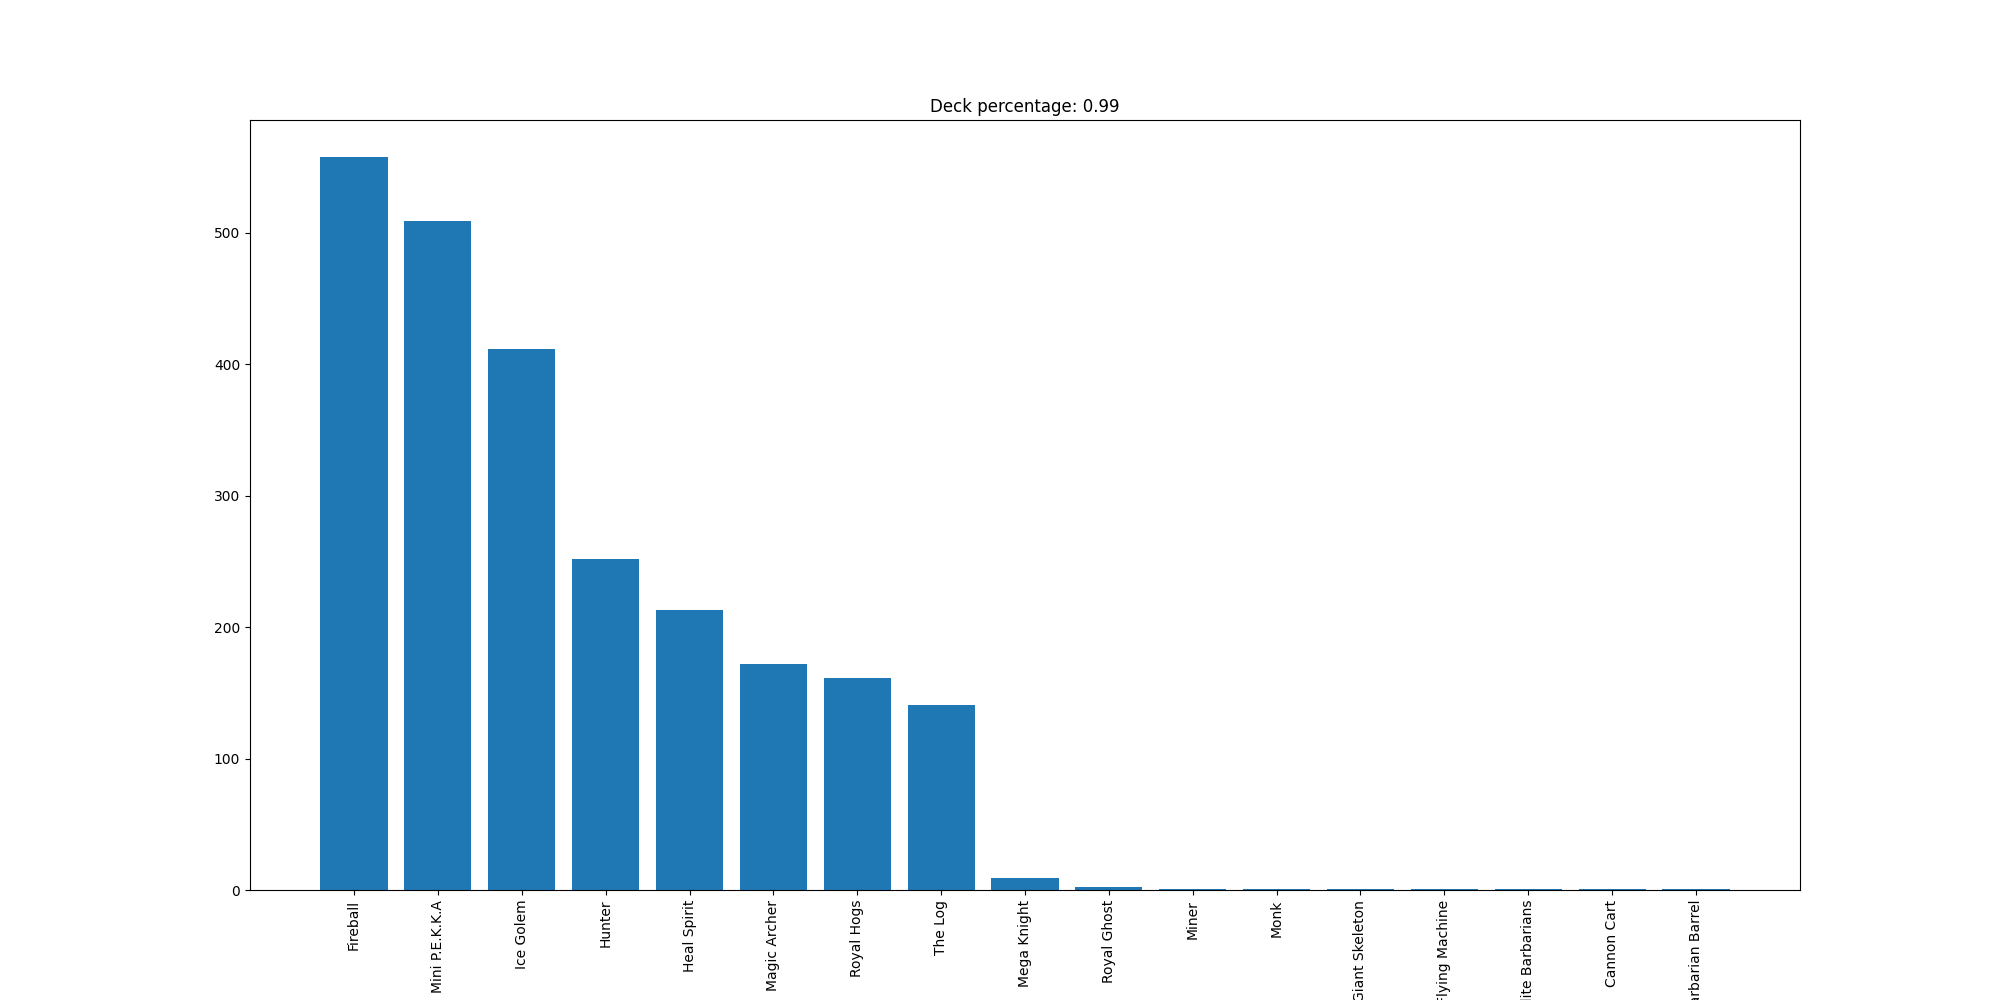

Values plotted in this chart, from the file beside it:
Fireball, 558
Mini P.E.K.K.A, 509
Ice Golem, 412
Hunter, 252
Heal Spirit, 213
Magic Archer, 172
Royal Hogs, 161
The Log, 141
Mega Knight, 9
Royal Ghost, 2
Miner, 1
Monk, 1
Giant Skeleton, 1
Flying Machine, 1
Elite Barbarians, 1
Cannon Cart, 1
Barbarian Barrel, 1
